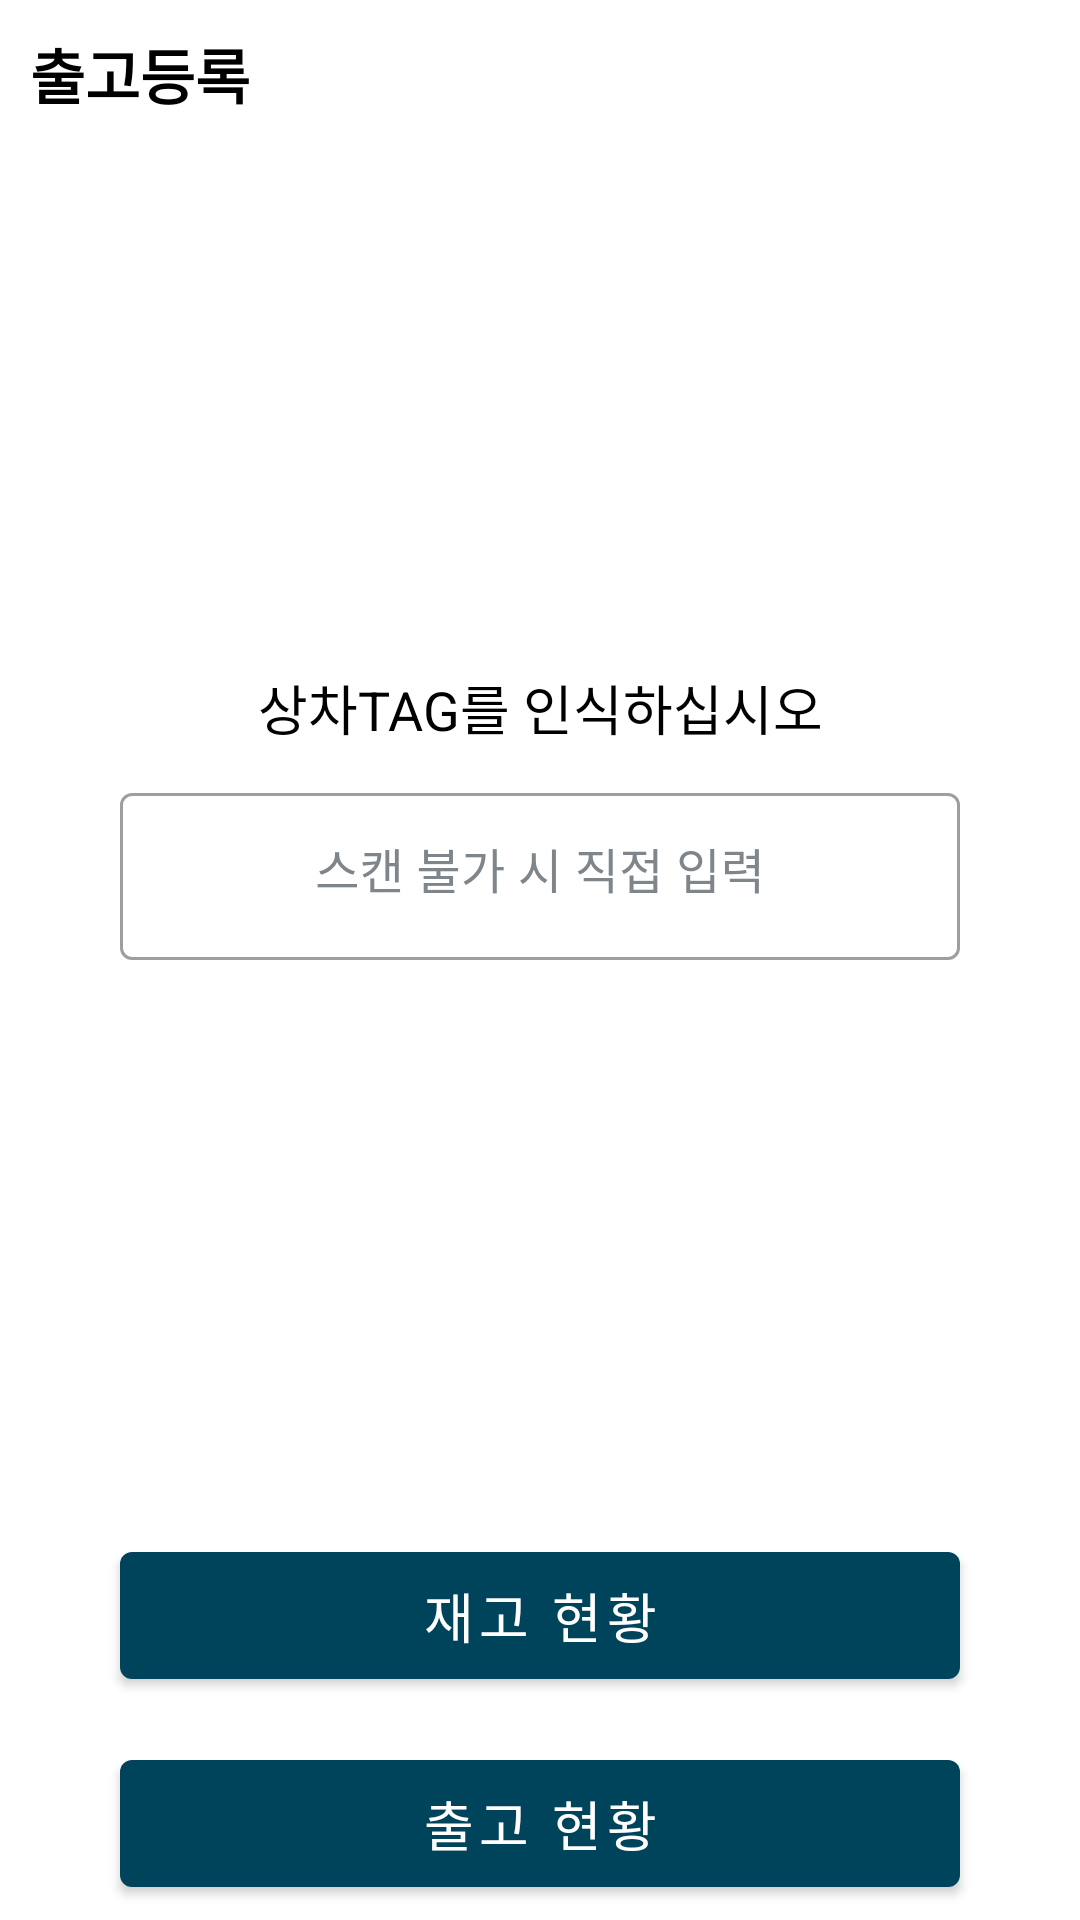

Layout XML and referenced resources for this Android screen:
<!-- AndroidManifest.xml: application theme AppTheme -->
<!-- res/layout/layout1.xml -->
<?xml version="1.0" encoding="utf-8"?>
<LinearLayout xmlns:android="http://schemas.android.com/apk/res/android"
    xmlns:app="http://schemas.android.com/apk/res-auto"
    xmlns:tools="http://schemas.android.com/tools"
    android:layout_width="match_parent"
    android:layout_height="match_parent"
    android:orientation="vertical"
    android:weightSum="10">

    <LinearLayout
        android:layout_width="match_parent"
        android:layout_height="0dp"
        android:layout_weight="5"
        android:orientation="vertical">

        <TextView
            android:id="@+id/textView8"
            android:layout_width="wrap_content"
            android:layout_height="wrap_content"
            android:layout_marginStart="10dp"
            android:layout_marginTop="10dp"
            android:text="출고등록"
            android:textColor="@android:color/black"
            android:textSize="20sp"
            android:textStyle="bold" />

        <LinearLayout
            android:layout_width="match_parent"
            android:layout_height="match_parent"
            android:gravity="bottom"
            android:orientation="vertical">

            <TextView
                android:id="@+id/textView6"
                android:layout_width="match_parent"
                android:layout_height="wrap_content"
                android:focusable="true"
                android:focusableInTouchMode="true"
                android:gravity="center"
                android:text="상차TAG를 인식하십시오"
                android:textColor="#000000"
                android:textSize="18sp" />

            <com.google.android.material.textfield.TextInputLayout
                android:id="@+id/textInputLayout"
                style="@style/Widget.MaterialComponents.TextInputLayout.OutlinedBox"
                android:layout_width="match_parent"
                android:layout_height="wrap_content"
                android:layout_marginLeft="40dp"
                android:layout_marginTop="10dp"
                android:layout_marginRight="40dp"
                android:hint="스캔 불가 시 직접 입력"
                android:textColorHint="@color/medium_gray">

                <com.google.android.material.textfield.TextInputEditText
                    android:id="@+id/edtScan"
                    android:layout_width="match_parent"
                    android:layout_height="wrap_content"
                    android:gravity="center_horizontal"
                    android:imeOptions="actionDone"
                    android:singleLine="true" />

            </com.google.android.material.textfield.TextInputLayout>
        </LinearLayout>

    </LinearLayout>

    <LinearLayout
        android:layout_width="match_parent"
        android:layout_height="0dp"
        android:layout_weight="5"
        android:gravity="bottom"
        android:orientation="vertical">

        <com.google.android.material.button.MaterialButton
            android:id="@+id/btnStock"
            android:layout_width="match_parent"
            android:layout_height="wrap_content"
            android:layout_marginLeft="40dp"
            android:layout_marginTop="10dp"
            android:layout_marginRight="40dp"
            android:layout_marginBottom="5dp"
            android:paddingTop="8dp"
            android:paddingBottom="8dp"
            android:text="재고 현황"
            android:textSize="18sp" />

        <com.google.android.material.button.MaterialButton
            android:id="@+id/btnViewData"
            android:layout_width="match_parent"
            android:layout_height="wrap_content"
            android:layout_marginLeft="40dp"
            android:layout_marginTop="10dp"
            android:layout_marginRight="40dp"
            android:layout_marginBottom="5dp"
            android:paddingTop="8dp"
            android:paddingBottom="8dp"
            android:text="출고 현황"
            android:textSize="18sp" />

    </LinearLayout>

</LinearLayout>
<!-- resources referenced by this layout -->
<resources>
  <item name="medium_gray" type="color">#7E868C</item>
  <style name="AppTheme" parent="Theme.MaterialComponents.Light">
          
          <item name="colorPrimary">@color/colorPrimary</item>
          <item name="colorPrimaryDark">@color/colorPrimaryDark</item>
          <item name="colorAccent">@color/colorAccent</item>
          <item name="windowNoTitle">true</item>
      </style>
  <color name="colorPrimary">#00445B</color>
  <color name="colorPrimaryDark">#00445B</color>
  <color name="colorAccent">#007CB0</color>
</resources>
